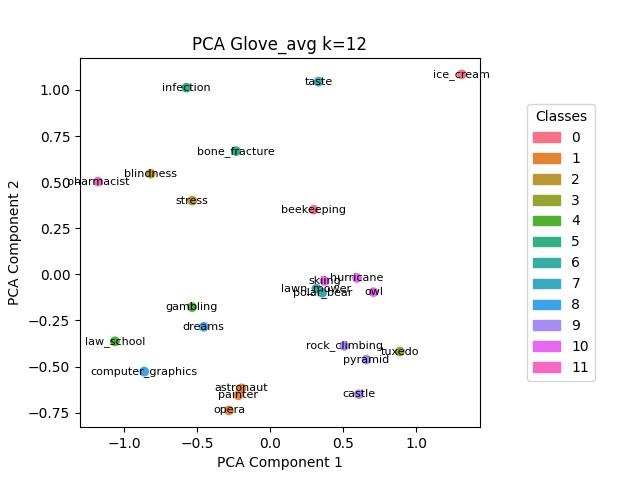

Source data for this figure (header and first rows):
, names, labels
1, beekeeping, 0
9, ice_cream, 0
0, astronaut, 1
13, opera, 1
15, painter, 1
2, blindness, 2
21, stress, 2
23, tuxedo, 3
7, gambling, 4
11, law_school, 4
3, bone_fracture, 5
10, infection, 5
12, lawn_mower, 6
17, polar_bear, 6
22, taste, 7
5, computer_graphics, 8
6, dreams, 8
4, castle, 9
18, pyramid, 9
19, rock_climbing, 9
8, hurricane, 10
14, owl, 10
20, skiing, 10
16, pharmacist, 11
